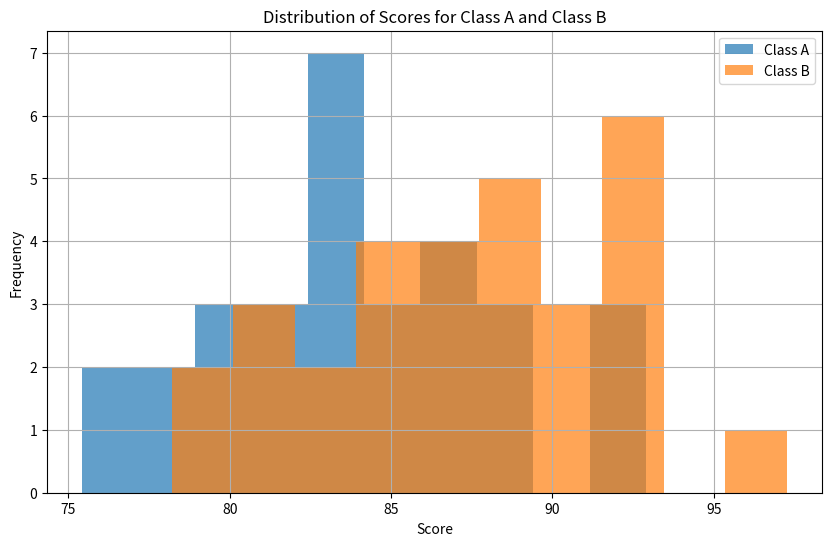
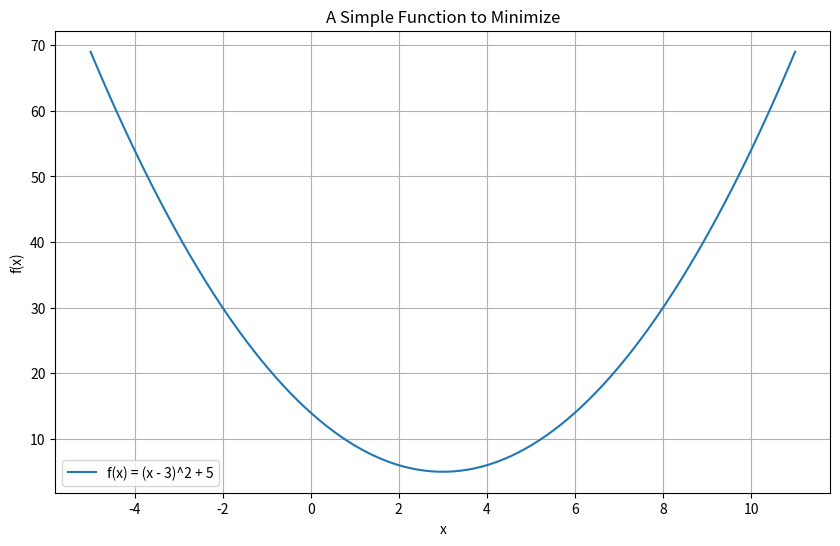
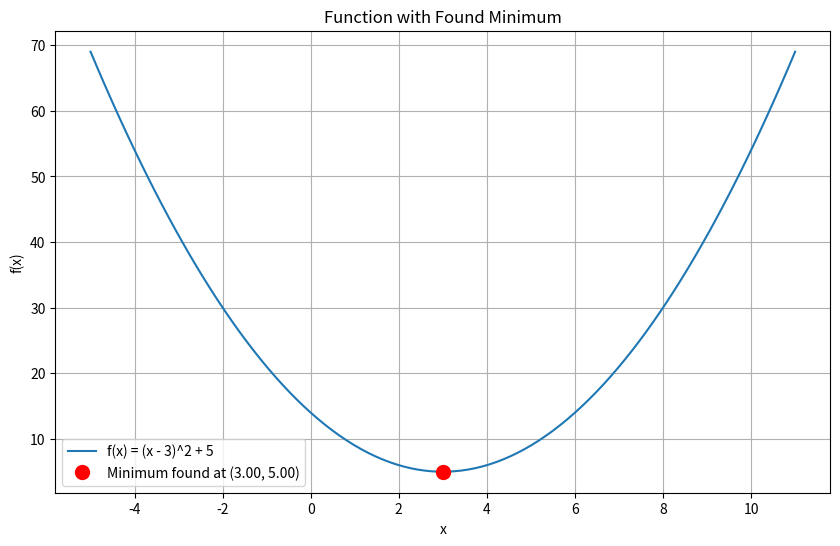

Reproduce these figures in Python, in order.
import numpy as np
import matplotlib.pyplot as plt
from scipy import stats
from scipy import optimize
from scipy import linalg

# Set a seed for reproducibility
np.random.seed(42)

# Class A scores - normally distributed with mean 85 and std dev 5
class_a_scores = np.random.normal(loc=85, scale=5, size=30)

# Class B scores - normally distributed with mean 88 and std dev 5
class_b_scores = np.random.normal(loc=88, scale=5, size=30)

print(f"Class A Mean Score: {np.mean(class_a_scores):.2f}")
print(f"Class B Mean Score: {np.mean(class_b_scores):.2f}")

# Your code here

#Solution
plt.figure(figsize=(10, 6))
plt.hist(class_a_scores, bins=10, alpha=0.7, label='Class A')
plt.hist(class_b_scores, bins=10, alpha=0.7, label='Class B')
plt.title('Distribution of Scores for Class A and Class B')
plt.xlabel('Score')
plt.ylabel('Frequency')
plt.legend()
plt.grid(True)
plt.show()

# Your code here

# Solution
t_statistic, p_value = stats.ttest_ind(class_a_scores, class_b_scores)

print(f"T-statistic: {t_statistic:.4f}")
print(f"P-value: {p_value:.4f}")

# Interpretation of the p-value
alpha = 0.05  # Significance level: our threshold for significance
print(f"\nSignificance level (alpha): {alpha}")

if p_value < alpha:
    print("The p-value is less than our significance level.")
    print("We reject the null hypothesis: the difference in mean scores is statistically significant.")
else:
    print("The p-value is greater than our significance level.")
    print("We fail to reject the null hypothesis: the difference in mean scores is not statistically significant.")

def my_function(x):
    return (x - 3)**2 + 5

# Your code here

# Solution
x_vals = np.linspace(-5, 11, 100)
y_vals = my_function(x_vals)

plt.figure(figsize=(10, 6))
plt.plot(x_vals, y_vals, label='f(x) = (x - 3)^2 + 5')
plt.title('A Simple Function to Minimize')
plt.xlabel('x')
plt.ylabel('f(x)')
plt.legend()
plt.grid(True)
plt.show()

# Your code here

# Solution
initial_guess = 0
result = optimize.minimize(my_function, initial_guess)

# The result is an object with several useful attributes
min_x = result.x[0]  # The input value (x) that gives the minimum
min_y = result.fun   # The minimum value of the function

print(f"Optimization Result:\n{result}\n")
print(f"The minimum occurs at x = {min_x:.4f}")
print(f"The minimum value of the function is f(x) = {min_y:.4f}")

# Now, let's plot it!
plt.figure(figsize=(10, 6))
plt.plot(x_vals, y_vals, label='f(x) = (x - 3)^2 + 5')
plt.plot(min_x, min_y, 'ro', markersize=10, label=f'Minimum found at ({min_x:.2f}, {min_y:.2f})') # 'ro' is red circle
plt.title('Function with Found Minimum')
plt.xlabel('x')
plt.ylabel('f(x)')
plt.legend()
plt.grid(True)
plt.show()

# Matrix A: coefficients of our variables
A = np.array([[2, 3], 
              [4, 1]])

# Vector B: the constants on the right side
B = np.array([8, 9])

print("Matrix A:\n", A)
print("\nVector B:\n", B)

# Your code here

# Solution
prices = linalg.solve(A, B)

apple_price = prices[0]
banana_price = prices[1]

print(f"The solution vector is: {prices}")
print(f"The price of one apple is ${apple_price:.2f}")
print(f"The price of one banana is ${banana_price:.2f}")

# You can verify the result:
print(f"\nVerification Check 1: 2*${apple_price:.2f} + 3*${banana_price:.2f} = ${2*apple_price + 3*banana_price:.2f}")
print(f"Verification Check 2: 4*${apple_price:.2f} + 1*${banana_price:.2f} = ${4*apple_price + 1*banana_price:.2f}")